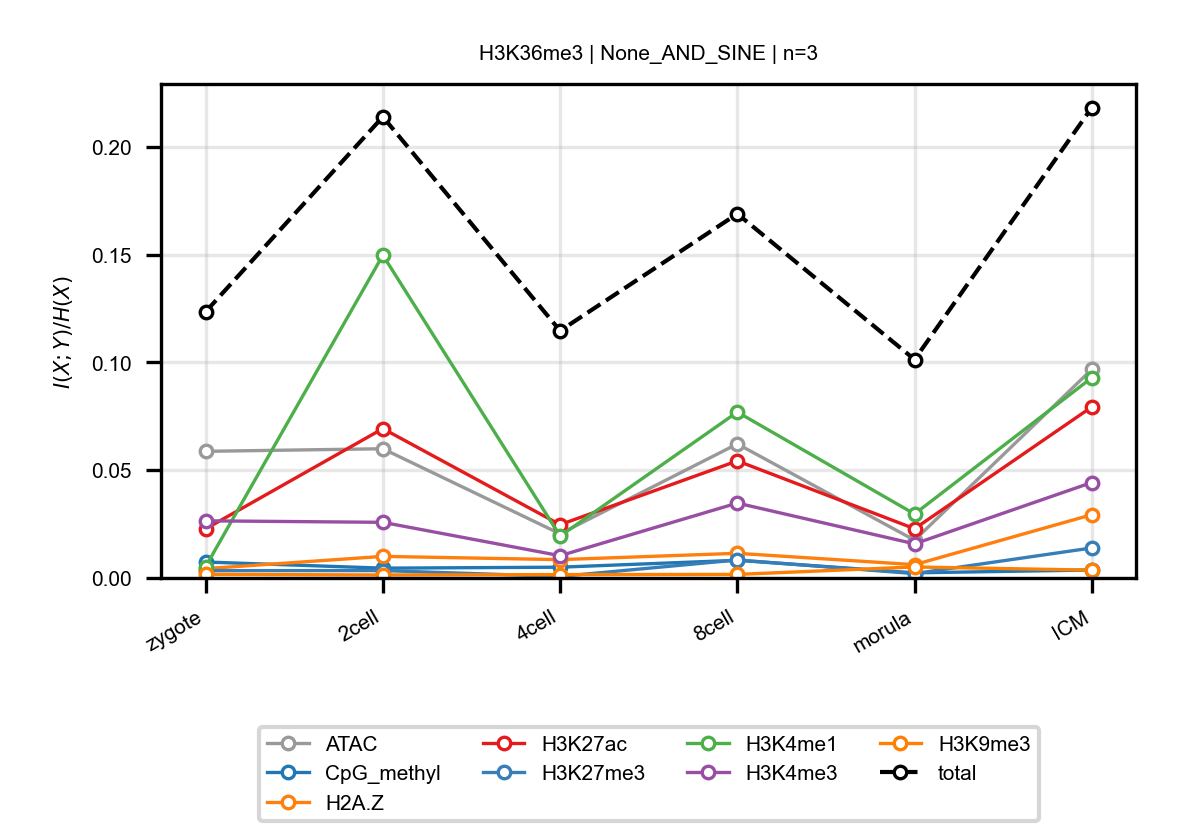

Source data for this figure (header and first rows):
anchor, target, n_bins, stage, block, normalized_mi
H3K36me3, ATAC, 3, zygote, None_AND_SINE, 0.05874
H3K36me3, ATAC, 3, 2cell, None_AND_SINE, 0.05994
H3K36me3, ATAC, 3, 4cell, None_AND_SINE, 0.02047
H3K36me3, ATAC, 3, 8cell, None_AND_SINE, 0.06218
H3K36me3, ATAC, 3, morula, None_AND_SINE, 0.01752
H3K36me3, ATAC, 3, ICM, None_AND_SINE, 0.09676
H3K36me3, CpG_methyl, 3, zygote, None_AND_SINE, 0.007404
H3K36me3, CpG_methyl, 3, 2cell, None_AND_SINE, 0.004552
H3K36me3, CpG_methyl, 3, 4cell, None_AND_SINE, 0.005
H3K36me3, CpG_methyl, 3, 8cell, None_AND_SINE, 0.008199
H3K36me3, CpG_methyl, 3, morula, None_AND_SINE, 0.002375
H3K36me3, CpG_methyl, 3, ICM, None_AND_SINE, 0.003706
H3K36me3, H2A.Z, 3, zygote, None_AND_SINE, 0.004318
H3K36me3, H2A.Z, 3, 2cell, None_AND_SINE, 0.01002
H3K36me3, H2A.Z, 3, 4cell, None_AND_SINE, 0.008504
H3K36me3, H2A.Z, 3, 8cell, None_AND_SINE, 0.01144
H3K36me3, H2A.Z, 3, morula, None_AND_SINE, 0.006172
H3K36me3, H2A.Z, 3, ICM, None_AND_SINE, 0.02935
H3K36me3, H3K27ac, 3, zygote, None_AND_SINE, 0.02277
H3K36me3, H3K27ac, 3, 2cell, None_AND_SINE, 0.06928
H3K36me3, H3K27ac, 3, 4cell, None_AND_SINE, 0.02471
H3K36me3, H3K27ac, 3, 8cell, None_AND_SINE, 0.05431
H3K36me3, H3K27ac, 3, morula, None_AND_SINE, 0.02284
H3K36me3, H3K27ac, 3, ICM, None_AND_SINE, 0.07934
H3K36me3, H3K27me3, 3, zygote, None_AND_SINE, 0.003399
H3K36me3, H3K27me3, 3, 2cell, None_AND_SINE, 0.003426
H3K36me3, H3K27me3, 3, 4cell, None_AND_SINE, 0.0007044
H3K36me3, H3K27me3, 3, 8cell, None_AND_SINE, 0.008352
H3K36me3, H3K27me3, 3, morula, None_AND_SINE, 0.002024
H3K36me3, H3K27me3, 3, ICM, None_AND_SINE, 0.01392
H3K36me3, H3K4me1, 3, zygote, None_AND_SINE, 0.005272
H3K36me3, H3K4me1, 3, 2cell, None_AND_SINE, 0.1497
H3K36me3, H3K4me1, 3, 4cell, None_AND_SINE, 0.01944
H3K36me3, H3K4me1, 3, 8cell, None_AND_SINE, 0.07695
H3K36me3, H3K4me1, 3, morula, None_AND_SINE, 0.02967
H3K36me3, H3K4me1, 3, ICM, None_AND_SINE, 0.09288
H3K36me3, H3K4me3, 3, zygote, None_AND_SINE, 0.02651
H3K36me3, H3K4me3, 3, 2cell, None_AND_SINE, 0.02581
H3K36me3, H3K4me3, 3, 4cell, None_AND_SINE, 0.01033
H3K36me3, H3K4me3, 3, 8cell, None_AND_SINE, 0.03474
H3K36me3, H3K4me3, 3, morula, None_AND_SINE, 0.01583
H3K36me3, H3K4me3, 3, ICM, None_AND_SINE, 0.04428
H3K36me3, H3K9me3, 3, zygote, None_AND_SINE, 0.001675
H3K36me3, H3K9me3, 3, 2cell, None_AND_SINE, 0.001383
H3K36me3, H3K9me3, 3, 4cell, None_AND_SINE, 0.00157
H3K36me3, H3K9me3, 3, 8cell, None_AND_SINE, 0.001651
H3K36me3, H3K9me3, 3, morula, None_AND_SINE, 0.00511
H3K36me3, H3K9me3, 3, ICM, None_AND_SINE, 0.00363
H3K36me3, total, 3, zygote, None_AND_SINE, 0.1235
H3K36me3, total, 3, 2cell, None_AND_SINE, 0.2139
H3K36me3, total, 3, 4cell, None_AND_SINE, 0.1147
H3K36me3, total, 3, 8cell, None_AND_SINE, 0.1689
H3K36me3, total, 3, morula, None_AND_SINE, 0.1013
H3K36me3, total, 3, ICM, None_AND_SINE, 0.2182
